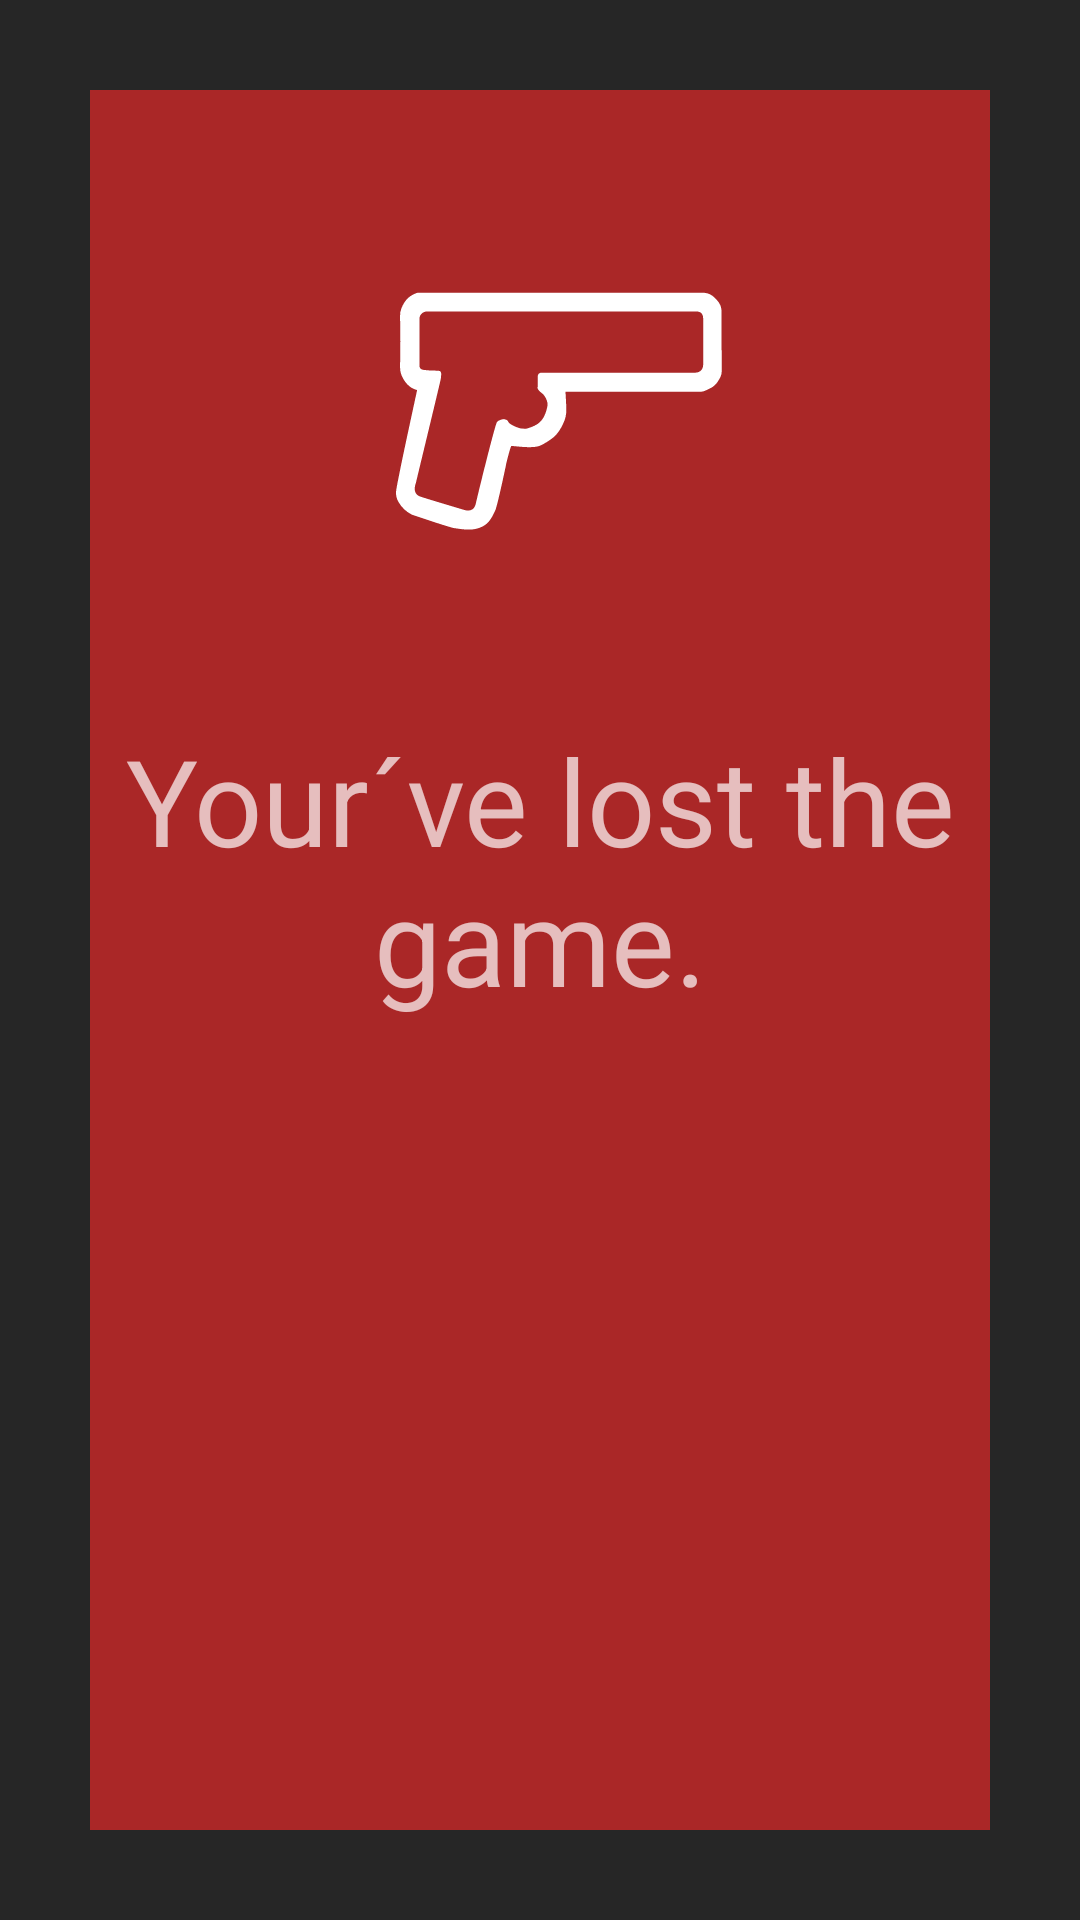

Layout XML and referenced resources for this Android screen:
<!-- AndroidManifest.xml: application theme mordThemeNotTurn -->
<!-- res/layout/player_looses.xml -->
<?xml version="1.0" encoding="utf-8"?>
<LinearLayout xmlns:android="http://schemas.android.com/apk/res/android"
    android:orientation="vertical" android:layout_width="match_parent"
    android:layout_height="match_parent">

    <LinearLayout
        android:orientation="vertical"
        android:layout_width="match_parent"
        android:layout_height="match_parent"
        android:layout_margin="30dp"
        android:background="#aa2727">

        <ImageView
            android:layout_width="200dp"
            android:layout_height="180dp"
            android:id="@+id/imageView3"
            android:src="@drawable/pistol"
            android:layout_gravity="top|center_horizontal"
            android:layout_marginTop="20dp" />

        <TextView
            android:layout_width="match_parent"
            android:layout_height="match_parent"
            android:text="@string/player_looses"
            android:id="@+id/textView11"
            android:layout_gravity="center_horizontal"
            android:padding="10dp"
            android:textSize="40sp"
            android:textAlignment="center" />
    </LinearLayout>

</LinearLayout>
<!-- resources referenced by this layout -->
<resources>
  <!-- drawable pistol (drawable) -->
  <vector xmlns:android="http://schemas.android.com/apk/res/android"
          android:width="841dp"
          android:height="595dp"
          android:viewportWidth="841.9"
          android:viewportHeight="595.3">
      <path
          android:fillColor="#FFFFFFFF"
          android:pathData="M456.7,258c0,0 1,16.3 1.2,24.2c0.2,7.3 -1.2,14 -4.6,20.9c-3.5,7.3 -7.5,14 -13.6,19c-5.6,4.6 -12,8.5 -18.5,11.5c-10.8,5 -38.9,-0.2 -40.5,0.7c-1.3,0.8 -6.8,23 -6.8,23.2c-1,5.4 -12.9,61.2 -15.8,67.3c-4.2,8.7 -8.1,17.6 -18.2,22.6c-13.3,6.6 -26.7,3.8 -39.7,2c-5.5,-0.8 -58,-18.3 -59.5,-19.1c-7.8,-4.1 -13.8,-9.7 -18.4,-17.6c-2.7,-4.6 -3.4,-8.9 -3.4,-13.6c0.1,-9.1 29.4,-141.7 29.6,-143.5c-9.2,-2.2 -15.6,-8.6 -19.9,-16.7c-2.4,-4.5 -4.1,-9.4 -4,-15.3c0.6,-24 0.6,-48 0,-72c-0.2,-7.4 2.6,-13.3 6.1,-19.1c4,-6.5 10.1,-10.6 17.2,-13.2c1.5,-0.5 3.3,-0.4 4.9,-0.4c132.3,0 264.6,-0.1 396.9,0.1c10,0 16.6,6 22.3,13.9c3.7,5.2 3.8,10.6 3.8,16.3c0,26.8 -0.1,53.7 0.1,80.5c0,5.7 -2.8,9.8 -5.7,14.3c-2.9,4.6 -6.8,7.6 -11.4,9.6c-4.2,1.9 -7.9,4.5 -13.2,4.5c-61.3,-0.3 -122.6,-0.2 -184,-0.2C459.9,258 456.7,258 456.7,258zM246.7,386.5c-0.1,0.3 -5.9,14.1 5.9,18.5c4.2,1.7 59.6,18.2 62.3,19c2.7,0.8 13.4,3.3 16,-9c2.6,-12.3 26.2,-107.7 29.5,-114.2c1.3,-2.5 7.7,-4.3 10,-4.4c6.6,1.5 4.7,2.8 7.3,5.5s15,8.6 19.4,7.8c5.2,0.5 -3.4,0.5 3.9,0.3c3.5,-0.6 10.7,-3.2 15.4,-6c8.4,-5.1 12.1,-13.8 14.3,-22.8c4,-11.6 -7.2,-21.4 -6.1,-20.6c1.4,1.5 -7,-5 -7,-7.5s0.4,-11.9 0.2,-15.5c-0.3,-4.8 2.2,-6.5 6.5,-6.4c7.5,0 15.1,0 22.6,0c64,0 128,0 192,0c6.4,0 11,-4.6 11,-10.9c0,-21.7 0,-43.3 0,-65c0,-6.8 -3.2,-10 -9.9,-10c-125.8,0 -251.6,0 -377.5,0c-6.1,0 -10.7,4.5 -10.7,10.6c0,21.5 0.1,43 -0.1,64.5c-0.1,4.6 2.1,6.4 5.8,6.9c4.9,0.6 9.8,0.9 14.8,1c10.6,0.1 10.6,0 9.6,10.5C282.7,237.8 247.8,381.1 246.7,386.5z"/>
  </vector>
  <string name="player_looses">Your´ve lost the game.</string>
  <style name="mordThemeNotTurn" parent="AppTheme">
          <item name="colorPrimary">@color/colorOtherTurn</item>
          <item name="colorPrimaryDark">@color/colorOtherTurnLight</item>
          <item name="android:colorBackground">@color/colorBackground</item>
          <item name="android:textColorPrimary">@color/colorFont</item>
          <item name="colorButtonNormal">@color/colorOtherTurnLight</item>
          <item name="colorAccent">@color/colorOtherTurnLight</item>
          <item name="android:colorForeground">@color/dim_foreground_material_light</item>
  
      </style>
  <style name="AppTheme" parent="android:Theme.Holo.Light">
          
  
  
          <item name="android:colorBackground">@color/colorBackground</item>
          <item name="android:textColorPrimary">@color/colorFont</item>
  
      </style>
  <color name="colorOtherTurn">#13445b</color>
  <color name="colorOtherTurnLight">#1f657c</color>
  <color name="colorBackground">#262626</color>
  <color name="colorFont">#ffffff</color>
</resources>
